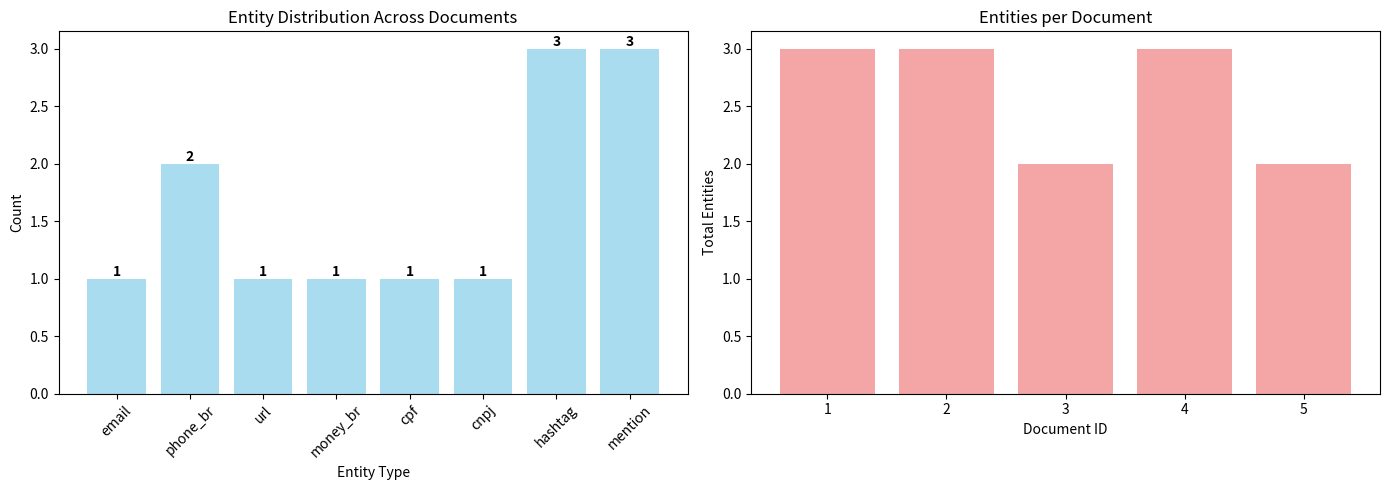

Python code for this plot:
# GO1513-NãoRequerInstalaçãoDeErro
import re
import pandas as pd
from collections import Counter
import seaborn as sns

import matplotlib
import matplotlib.pyplot as plt

# Garante exibição inline em Colab/Jupyter mesmo que o backend tenha sido
# alterado em sessões anteriores (ex: Agg definido e kernel não reiniciado)
try:
    get_ipython().run_line_magic('matplotlib', 'inline')
except NameError:
    pass  # Fora do Colab/Jupyter: plt.show() gerencia o display normalmente

class RegexEntityExtractor:
    """
    Extract entities from text using regex patterns

    Entities:
    - Emails
    - Phone numbers (BR format)
    - URLs
    - Dates
    - Money amounts
    - Credit cards
    - CPF/CNPJ
    - Hashtags & mentions
    """

    def __init__(self):
        self.patterns = {
            'email': r'\b[A-Za-z0-9._%+-]+@[A-Za-z0-9.-]+\.[A-Z|a-z]{2,}\b',
            'phone_br': r'\(?\d{2}\)?\s?9?\d{4}-?\d{4}',
            'url': r'https?://(?:www\.)?[-a-zA-Z0-9@:%._\+~#=]{1,256}\.[a-zA-Z0-9()]{1,6}\b(?:[-a-zA-Z0-9()@:%_\+.~#?&/=]*)',
            'date_br': r'\d{1,2}/\d{1,2}/\d{4}',
            'money_br': r'R\$\s?\d{1,3}(?:\.\d{3})*(?:,\d{2})?',
            'cpf': r'\d{3}\.\d{3}\.\d{3}-\d{2}',
            'cnpj': r'\d{2}\.\d{3}\.\d{3}/\d{4}-\d{2}',
            'hashtag': r'#\w+',
            'mention': r'@\w+',
            'credit_card': r'\d{4}[\s-]?\d{4}[\s-]?\d{4}[\s-]?\d{4}',
        }

    def extract_entities(self, text: str, entity_type: str = None):
        """Extract specific entity type or all entities"""
        if entity_type:
            pattern = self.patterns.get(entity_type)
            if not pattern:
                raise ValueError(f"Unknown entity type: {entity_type}")
            return re.findall(pattern, text, re.IGNORECASE)

        # Extract all entities
        entities = {}
        for ent_type, pattern in self.patterns.items():
            matches = re.findall(pattern, text, re.IGNORECASE)
            if matches:
                entities[ent_type] = matches

        return entities

    def clean_text(self, text: str):
        """Remove URLs, emails, and special characters"""
        # Remove URLs
        text = re.sub(self.patterns['url'], '[URL]', text)
        # Remove emails
        text = re.sub(self.patterns['email'], '[EMAIL]', text)
        # Remove phone numbers
        text = re.sub(self.patterns['phone_br'], '[PHONE]', text)
        # Remove extra whitespace
        text = re.sub(r'\s+', ' ', text).strip()

        return text

    def validate_entities(self, text: str):
        """Validate and categorize extracted entities"""
        entities = self.extract_entities(text)

        validated = {}
        for ent_type, matches in entities.items():
            validated[ent_type] = {
                'count': len(matches),
                'unique': len(set(matches)),
                'samples': matches[:3]
            }

        return validated

# === DEMO ===

print("🔍 Advanced Regex Entity Extraction\n")
print("="*70)

# Sample text
sample_text = """
Contato: joao.silva@empresa.com.br ou (11) 98765-4321
Visite nosso site: https://www.minhaempresa.com.br
Pagamento: R$ 1.250,00 até 15/03/2024
CPF: 123.456.789-01
Siga-nos: @empresa_oficial #tecnologia #inovacao
Cartão: 4532 1234 5678 9010
CNPJ: 12.345.678/0001-90
"""

extractor = RegexEntityExtractor()

print("\n📝 Texto Original:")
print(sample_text)
print("\n" + "="*70)

# Extract all entities
entities = extractor.extract_entities(sample_text)

print("\n🔍 Entidades Extraídas:\n")
for ent_type, matches in entities.items():
    print(f"   {ent_type.upper()}:")
    for match in matches:
        print(f"      - {match}")
    print()

# Validate entities
validated = extractor.validate_entities(sample_text)

print("="*70)
print("\n📊 Estatísticas:\n")
for ent_type, stats in validated.items():
    print(f"   {ent_type}: {stats['count']} encontrado(s), {stats['unique']} único(s)")

# Clean text
cleaned = extractor.clean_text(sample_text)
print("\n" + "="*70)
print("\n🧹 Texto Limpo:")
print(cleaned)

# Multiple documents analysis
print("\n" + "="*70)
print("\n📚 Análise de Múltiplos Documentos\n")

documents = [
    "Envie email para suporte@empresa.com ou ligue (21) 3456-7890",
    "Acesse https://docs.python.org #python #programming",
    "Pagamento R$ 500,00 via PIX para CPF 987.654.321-00",
    "Siga @tech_news e @dev_brasil no Twitter #tech",
    "CNPJ: 98.765.432/0001-10 Telefone: (11) 99999-8888"
]

all_entities = {key: [] for key in extractor.patterns.keys()}

for doc in documents:
    ents = extractor.extract_entities(doc)
    for ent_type, matches in ents.items():
        all_entities[ent_type].extend(matches)

print("Resumo das Entidades em Todos os Documentos:\n")
for ent_type, matches in all_entities.items():
    if matches:
        print(f"   {ent_type}: {len(matches)} total, {len(set(matches))} únicos")

# Visualize
fig, axes = plt.subplots(1, 2, figsize=(14, 5))

# 1. Entity counts
ax = axes[0]
ent_counts = {k: len(v) for k, v in all_entities.items() if v}
if ent_counts:
    bars = ax.bar(ent_counts.keys(), ent_counts.values(), color='skyblue', alpha=0.7)
    ax.set_xlabel('Entity Type')
    ax.set_ylabel('Count')
    ax.set_title('Entity Distribution Across Documents')
    ax.tick_params(axis='x', rotation=45)

    for bar in bars:
        height = bar.get_height()
        ax.text(bar.get_x() + bar.get_width()/2., height,
                f'{int(height)}', ha='center', va='bottom', fontweight='bold')

# 2. Document coverage
ax = axes[1]
doc_entity_counts = []
for doc in documents:
    ents = extractor.extract_entities(doc)
    doc_entity_counts.append(sum(len(v) for v in ents.values()))

ax.bar(range(1, len(documents)+1), doc_entity_counts, color='lightcoral', alpha=0.7)
ax.set_xlabel('Document ID')
ax.set_ylabel('Total Entities')
ax.set_title('Entities per Document')
ax.set_xticks(range(1, len(documents)+1))

plt.tight_layout()
plt.show()
print("\n📊 Gráfico salvo: regex_entity_extraction.png")

print("\n✅ Regex entity extraction completo!")
print("\n💡 USE CASES:")
print("   - Data anonymization (remove PII)")
print("   - Contact information extraction")
print("   - Social media analysis (hashtags, mentions)")
print("   - Financial data extraction")
print("   - Document preprocessing")
print("\n💡 BEST PRACTICES:")
print("   - Test patterns with multiple examples")
print("   - Handle regional variations (BR vs US phone formats)")
print("   - Use named groups for complex patterns")
print("   - Validate extracted data")
print("   - Consider using spaCy NER for entity recognition")
